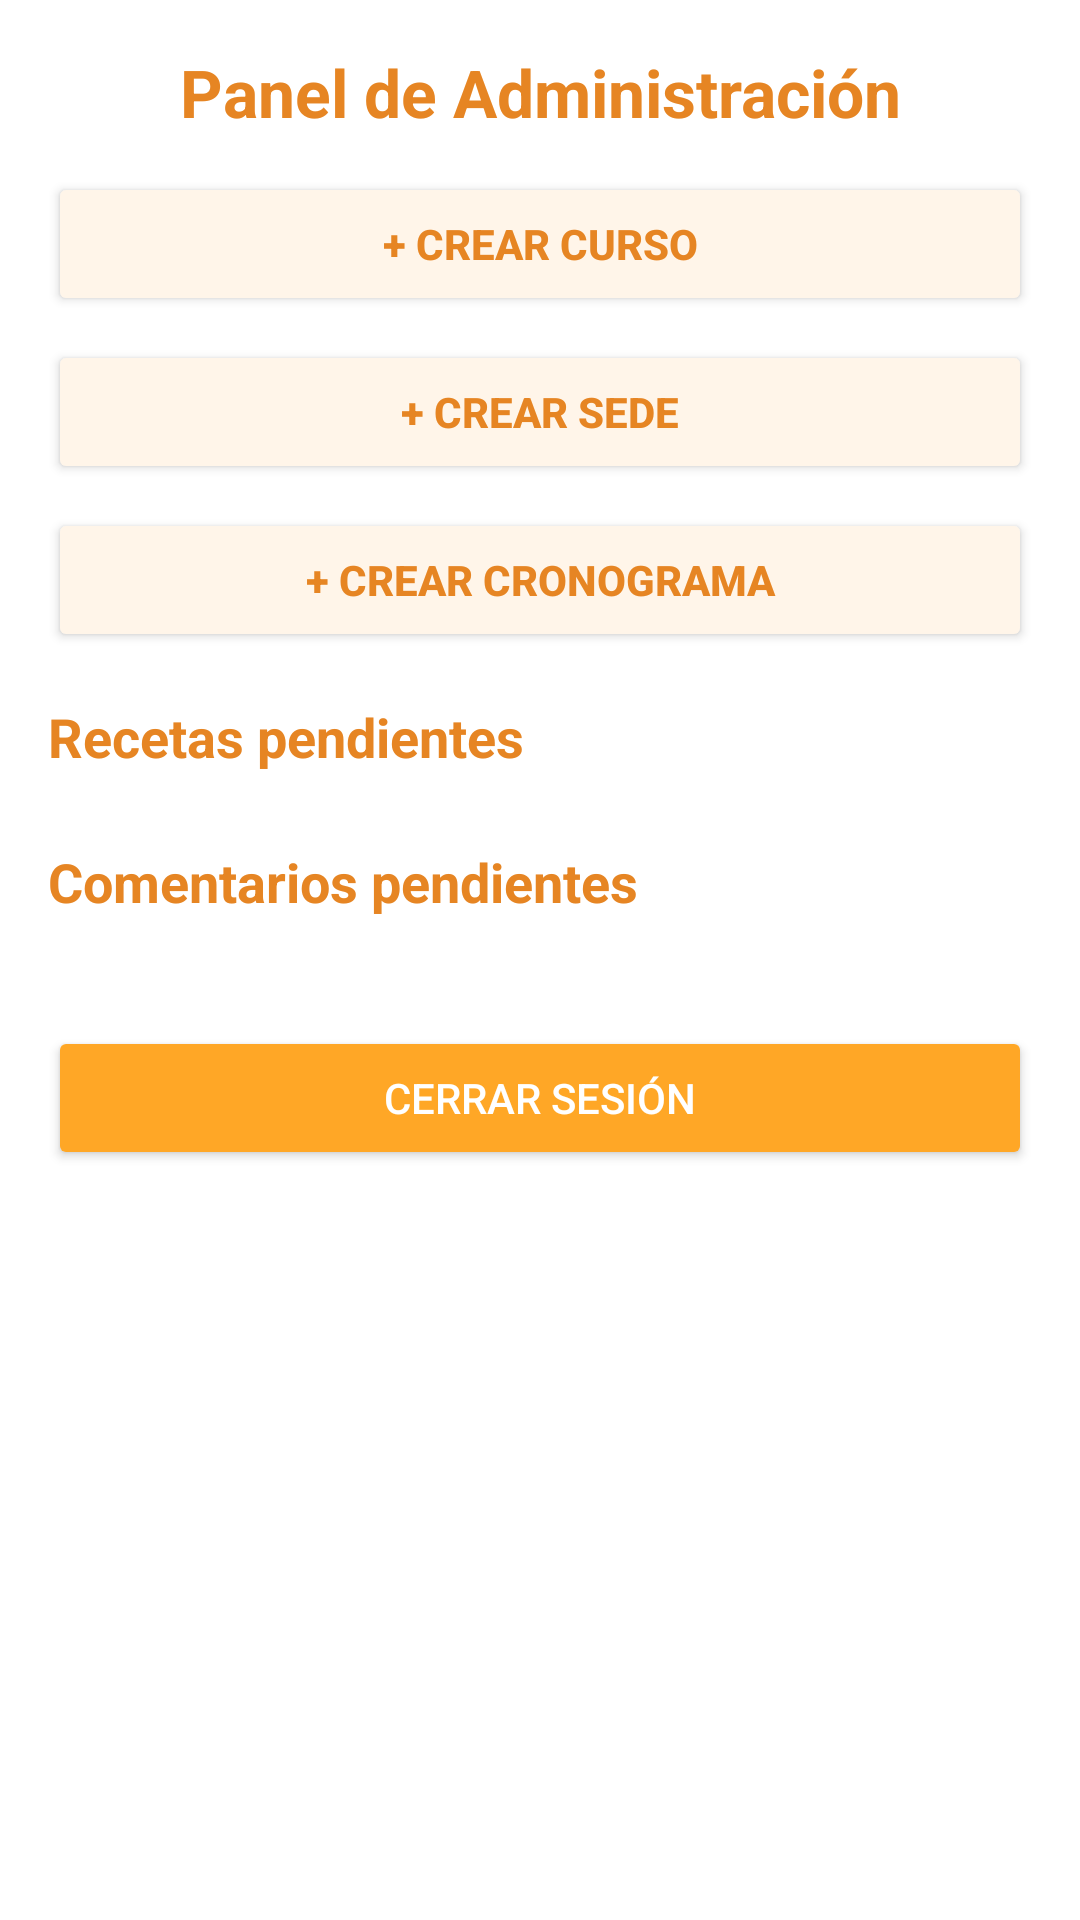

This screen was rendered from an Android layout file. Write that file and the resources it references.
<!-- AndroidManifest.xml: application theme Theme.Cocinapp -->
<!-- res/layout/activity_menu_admin.xml -->
<ScrollView xmlns:android="http://schemas.android.com/apk/res/android"
    android:layout_width="match_parent"
    android:layout_height="match_parent"
    android:fillViewport="true"
    android:background="#FFFFFF">

    <LinearLayout
        android:id="@+id/adminLayout"
        android:layout_width="match_parent"
        android:layout_height="wrap_content"
        android:orientation="vertical"
        android:padding="16dp">

        <TextView
            android:id="@+id/tituloAdmin"
            android:layout_width="match_parent"
            android:layout_height="wrap_content"
            android:text="Panel de Administración"
            android:textSize="22sp"
            android:textColor="#E68523"
            android:textStyle="bold"
            android:gravity="center"
            android:layout_marginBottom="12dp" />

        <Button
            android:id="@+id/btnCrearCurso"
            android:layout_width="match_parent"
            android:layout_height="wrap_content"
            android:text="+ Crear Curso"
            android:backgroundTint="#FFF5E9"
            android:textColor="#E68523"
            android:textStyle="bold"
            android:layout_marginBottom="8dp" />

        <Button
            android:id="@+id/btnCrearSede"
            android:layout_width="match_parent"
            android:layout_height="wrap_content"
            android:text="+ Crear Sede"
            android:backgroundTint="#FFF5E9"
            android:textColor="#E68523"
            android:textStyle="bold"
            android:layout_marginBottom="8dp" />

        <Button
            android:id="@+id/btnCrearCronograma"
            android:layout_width="match_parent"
            android:layout_height="wrap_content"
            android:text="+ Crear Cronograma"
            android:backgroundTint="#FFF5E9"
            android:textColor="#E68523"
            android:textStyle="bold"
            android:layout_marginBottom="16dp" />

        <TextView
            android:layout_width="match_parent"
            android:layout_height="wrap_content"
            android:text="Recetas pendientes"
            android:textSize="18sp"
            android:textStyle="bold"
            android:textColor="#E68523"
            android:layout_marginBottom="8dp" />

        <androidx.recyclerview.widget.RecyclerView
            android:id="@+id/recyclerRecetasPendientes"
            android:layout_width="match_parent"
            android:layout_height="wrap_content"
            android:nestedScrollingEnabled="false"
            android:layout_marginBottom="16dp" />

        <TextView
            android:layout_width="match_parent"
            android:layout_height="wrap_content"
            android:text="Comentarios pendientes"
            android:textSize="18sp"
            android:textStyle="bold"
            android:textColor="#E68523"
            android:layout_marginBottom="8dp" />

        <androidx.recyclerview.widget.RecyclerView
            android:id="@+id/recyclerComentariosPendientes"
            android:layout_width="match_parent"
            android:layout_height="wrap_content"
            android:nestedScrollingEnabled="false"
            android:layout_marginBottom="16dp" />

        <Button
            android:id="@+id/btnCerrarSesion"
            android:layout_width="match_parent"
            android:layout_height="wrap_content"
            android:text="Cerrar sesión"
            android:textColor="#FFFFFF"
            android:backgroundTint="#FFA726"
            android:layout_marginTop="12dp"
            android:layout_marginBottom="8dp"/>
    </LinearLayout>
</ScrollView>
<!-- resources referenced by this layout -->
<resources>
  <style name="Theme.Cocinapp" parent="Base.Theme.Cocinapp" />
  <style name="Base.Theme.Cocinapp" parent="Theme.Material3.DayNight.NoActionBar">
          
          
      </style>
</resources>
